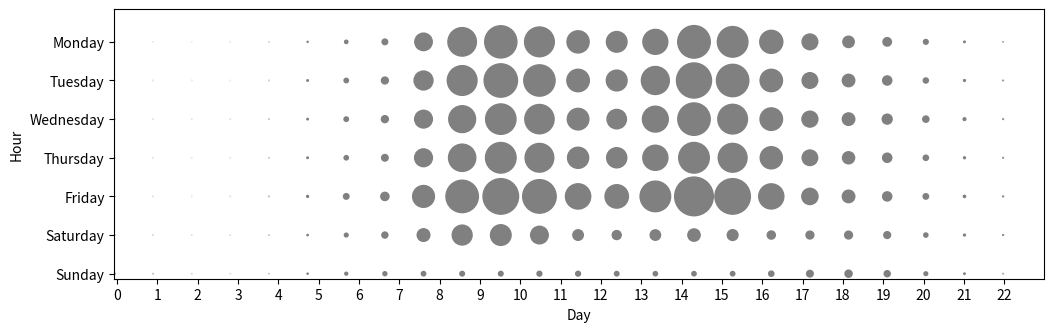

The script that saved this image:
#!/usr/bin/env python
# -*- coding: utf-8 -*-


import matplotlib.pyplot as plt
import numpy as np

# Discussion http://stackoverflow.com/questions/14849815/matplotlib-how-to-remove-the-vertical-space-when-displaying-circles-on-a-grid
def draw_punchcard(infos,
                ax1=range(7),
                ax2=range(24),
                ax1_ticks=['Monday', 'Tuesday', 'Wednesday', 'Thursday', 'Friday', 'Saturday', 'Sunday'],
                ax2_ticks=range(24),
                ax1_label='Day',
                ax2_label='Hour'):
    """Construct a punchcard.
    Quick'n dirty way.
    Parameters
    ==========
    - infos: Dictionary of quantities to display.
            They are indexed by key of type (val1,val2) with
            val1 included in ax1 and val2 included in ax2.
    - ax1: list
            Possible values for first axe (if different than days)
    - ax2: list
            Possible values for second axe (if different than hours)
    - ax1_ticks: list
            Value to display in ticks of first axe (if different than days)
    - ax2_ticks: list
            Value to display in ticks of second axe (if different than days)
    - ax1_label: String
            Value to give to first axis (if different than day)
    - ax2_label: String
            Value to give to second axis (if different than day)
    """

    # build the array which contains the values
    data = np.zeros((len(ax1),len(ax2)))
    for key in infos:
        data[key[0],key[1]] = infos[key]
    data_ax1 = np.sum(data, axis=1)
    data_ax2 = np.sum(data, axis=0)
    data_ax1.shape=(-1,1)
    data_ax2.shape=(1,-1)
    data = data/float(np.max(data))
    data_ax1 = data_ax1/float(np.max(data_ax1))
    data_ax2 = data_ax2/float(np.max(data_ax2))

    # shape ratio
    r = float(data.shape[1])/data.shape[0]
    # Draw the punchcard (create one circle per element)
    # Ugly normalisation allows to obtain perfect circles instead of ovals....
    for y in range(data.shape[0]):
        for x in range(data.shape[1]):
            circle = plt.Circle((x/float(data.shape[1])*data.shape[0],y/r),
                                data[y][x]/float(data.shape[1])*data.shape[0]/2,
                                color='gray')
            plt.gca().add_artist(circle)

    plt.ylim(0-0.5,  data.shape[0]-0.5)
    plt.xlim(0-0.5, data.shape[0])
    plt.yticks(np.arange(0,len(ax1)/r-.1,1/r), ax1_ticks)
    plt.xticks(np.linspace(0,len(ax1), len(ax2))+0.5/float(data.shape[1]), ax2_ticks)
    plt.xlabel(ax1_label)
    plt.ylabel(ax2_label)
    plt.gca().invert_yaxis()

    # make sure the axes are equal, and resize the canvas to fit the plot
    plt.axis('equal')
    plt.axis([0, 7.02, 7/r, -.5])
    scale = 0.5
    plt.gcf().set_size_inches(data.shape[1]*scale,data.shape[0]*scale, forward=True)



if __name__ == '__main__':
    infos = {(6, 9): 12196, (0, 20): 22490, (1, 17): 59636, (0, 7): 14915, (2, 22): 7193, (1, 6): 11694, (0, 10): 85793, (3, 7): 17507, (2, 5): 4078, (1, 11): 83424, (5, 8): 33625, (4, 0): 1915, (6, 7): 10528, (5, 5): 3525, (4, 19): 33253, (6, 10): 12186, (5, 18): 20856, (0, 17): 61370, (0, 4): 551, (1, 1): 389, (4, 10): 94684, (3, 2): 286, (2, 6): 11845, (5, 11): 46822, (4, 5): 5215, (3, 23): 1841, (6, 0): 3441, (4, 16): 94545, (6, 23): 1285, (5, 21): 11096, (2, 17): 59928, (0, 1): 279, (3, 12): 56193, (1, 12): 59846, (4, 15): 102986, (3, 1): 371, (2, 11): 78007, (5, 14): 27711, (3, 18): 41365, (6, 13): 11994, (4, 21): 14477, (6, 16): 11669, (1, 21): 13629, (2, 18): 42399, (0, 14): 66284, (3, 11): 76402, (2, 1): 358, (1, 15): 93381, (4, 12): 67279, (2, 12): 57427, (5, 1): 509, (3, 17): 58974, (6, 14): 11383, (0, 21): 12604, (1, 16): 86199, (2, 23): 1914, (1, 5): 4002, (0, 11): 79164, (3, 6): 11434, (2, 2): 304, (1, 10): 88874, (4, 1): 420, (6, 4): 750, (5, 4): 783, (6, 11): 12886, (5, 17): 21573, (0, 18): 41842, (1, 19): 33073, (0, 5): 2777, (1, 0): 1189, (0, 8): 46486, (4, 11): 89246, (3, 5): 4105, (2, 7): 18534, (5, 10): 54826, (4, 6): 14638, (3, 22): 5043, (6, 1): 894, (5, 7): 16052, (4, 17): 66899, (6, 20): 16085, (5, 20): 18041, (0, 2): 219, (3, 15): 81526, (1, 3): 251, (4, 8): 58008, (3, 0): 1581, (2, 8): 47233, (5, 13): 23896, (3, 21): 13998, (6, 2): 540, (4, 22): 5920, (6, 17): 13856, (5, 23): 2155, (1, 20): 24386, (2, 19): 33216, (0, 15): 86664, (3, 10): 81444, (1, 14): 74440, (4, 13): 62307, (2, 13): 51784, (5, 0): 1959, (3, 16): 76742, (6, 15): 11438, (0, 22): 4055, (6, 18): 17554, (1, 23): 1681, (2, 20): 26427, (1, 4): 710, (0, 12): 59008, (3, 9): 72555, (2, 3): 372, (1, 9): 79140, (4, 2): 322, (2, 14): 68869, (6, 5): 3091, (5, 3): 392, (6, 8): 11720, (5, 16): 28663, (0, 19): 30223, (1, 18): 41624, (0, 6): 8791, (1, 7): 18280, (0, 9): 75860, (3, 4): 765, (2, 4): 834, (5, 9): 52874, (4, 7): 21830, (6, 6): 7618, (5, 6): 9935, (4, 18): 43274, (6, 21): 9836, (5, 19): 20758, (0, 16): 81458, (0, 3): 245, (3, 14): 66845, (1, 2): 291, (4, 9): 86355, (3, 3): 346, (2, 9): 71401, (5, 12): 27939, (4, 4): 987, (3, 20): 24478, (6, 3): 450, (4, 23): 2236, (6, 22): 3779, (5, 22): 4950, (2, 16): 79009, (0, 0): 1655, (3, 13): 53589, (1, 13): 55308, (4, 14): 81394, (2, 10): 80932, (5, 15): 32751, (3, 19): 32193, (6, 12): 12770, (4, 20): 24379, (0, 23): 1240, (6, 19): 18908, (1, 22): 4887, (2, 21): 16508, (0, 13): 54858, (3, 8): 47367, (2, 0): 1778, (1, 8): 50393, (4, 3): 387, (2, 15): 86256, (5, 2): 385}
    draw_punchcard(infos)
    plt.show()
